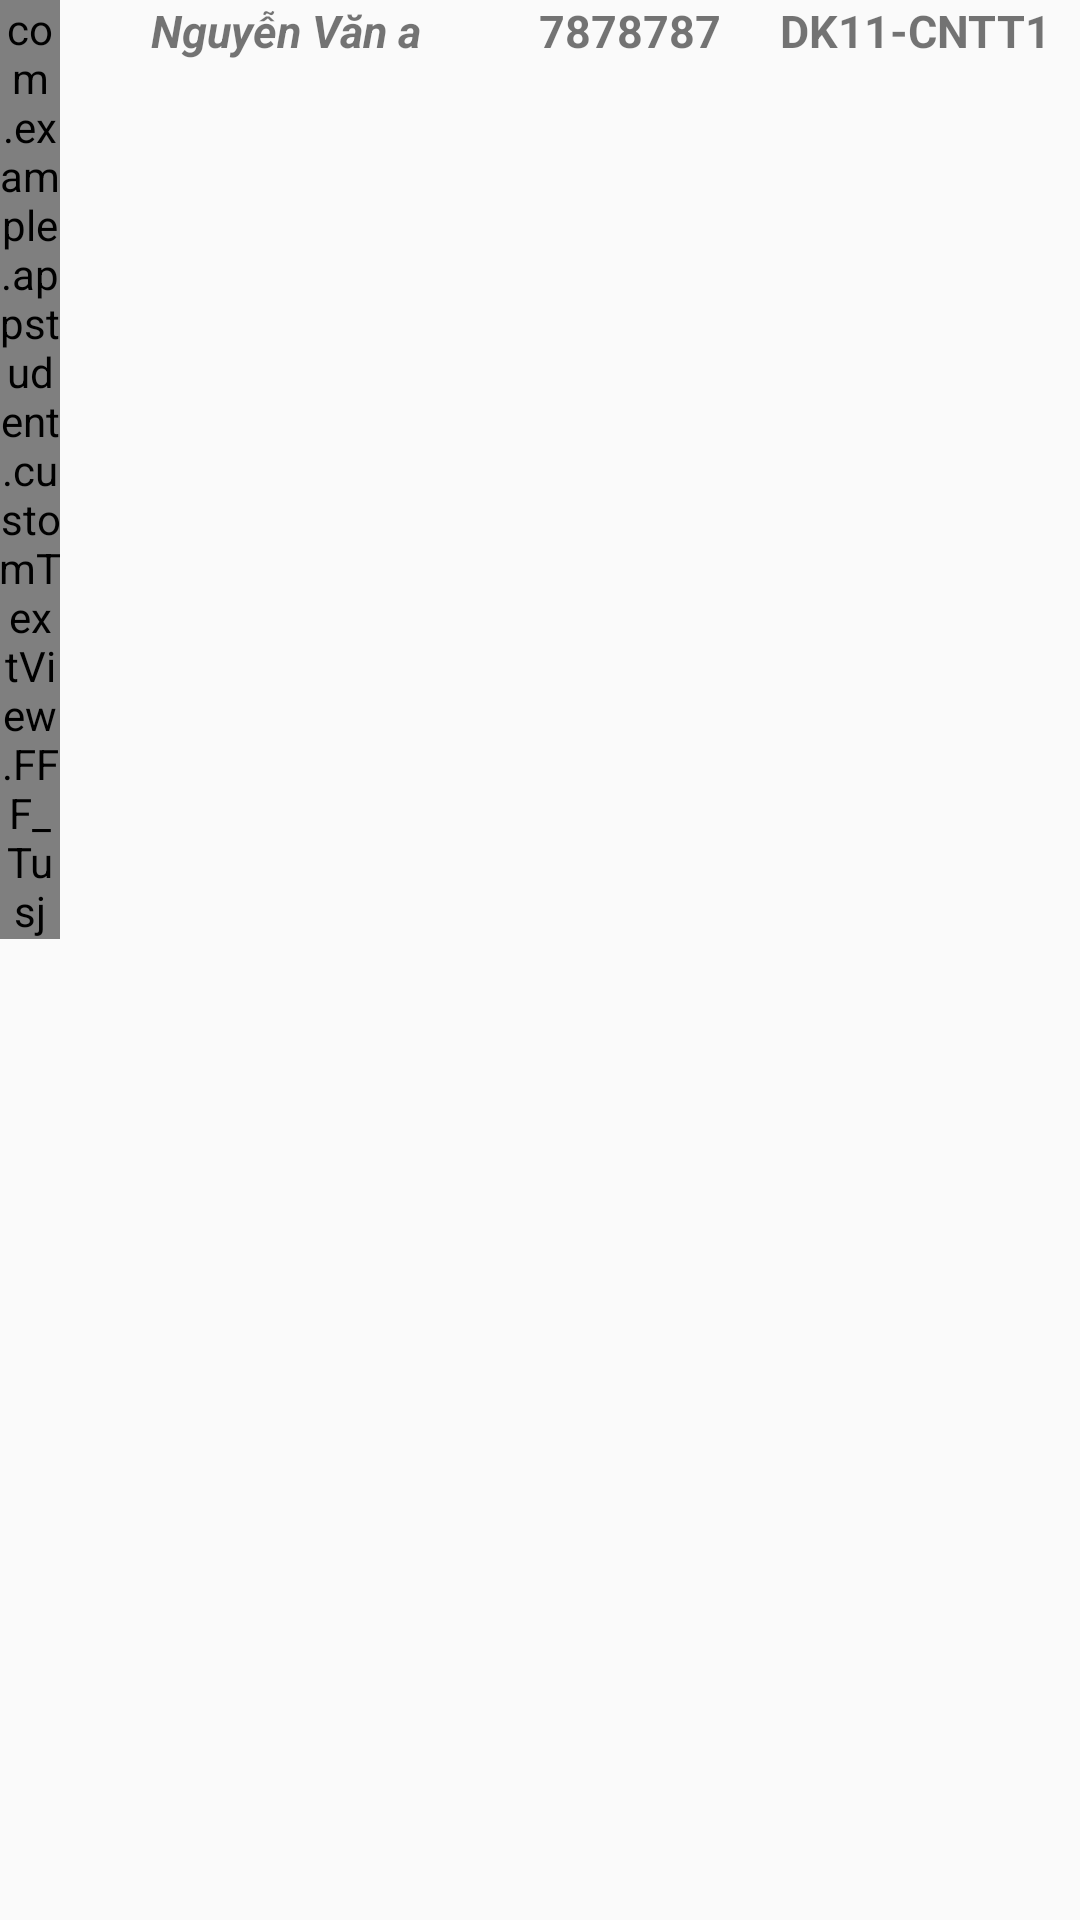

Write the Android layout XML for this screen, with the resource values it uses.
<!-- AndroidManifest.xml: application theme Theme.AppStudent -->
<!-- res/layout/layout_sinhvien_item.xml -->
<?xml version="1.0" encoding="utf-8"?>
<LinearLayout xmlns:android="http://schemas.android.com/apk/res/android"
    android:layout_width="match_parent"
    android:layout_height="wrap_content"
    android:orientation="horizontal"
    android:layout_marginTop="20dp"
    >
    <com.example.appstudent.customTextView.FFF_Tusj
        android:id="@+id/SoThuTu"
        android:layout_width="20dp"
        android:layout_height="wrap_content"
        android:text="a"
        android:textStyle="bold"
        android:textSize="15dp"
        android:gravity="center"
        android:textColor="#3B57F4"
        />
    <TextView
        android:id="@+id/HoTenSinhVien"
        android:layout_width="150dp"
        android:layout_height="wrap_content"
        android:text="Nguyễn Văn a"
        android:textStyle="italic|bold"
        android:textSize="15dp"
        android:gravity="center"
        />
    <TextView
        android:id="@+id/MaSinhVien"
        android:layout_width="80dp"
        android:layout_height="wrap_content"
        android:text="7878787"
        android:textStyle="bold"
        android:textSize="15dp"
        android:gravity="center"
        />
    <TextView
        android:id="@+id/Lop"
        android:layout_width="wrap_content"
        android:layout_height="wrap_content"
        android:text="DK11-CNTT1"
        android:textStyle="bold"
        android:textSize="15dp"
        android:layout_weight="1"
        android:gravity="center"
        />

</LinearLayout>
<!-- resources referenced by this layout -->
<resources>
  <style name="Theme.AppStudent" parent="Theme.AppCompat.DayNight.NoActionBar">
          
          <item name="colorPrimary">@color/purple_500</item>
          <item name="colorPrimaryVariant">@color/purple_700</item>
          <item name="colorOnPrimary">@color/white</item>
          
          <item name="colorSecondary">@color/teal_200</item>
          <item name="colorSecondaryVariant">@color/teal_700</item>
          <item name="colorOnSecondary">@color/black</item>
          
          <item name="android:statusBarColor">?attr/colorPrimaryVariant</item>
          
          <item name="android:windowActionBar">false</item>
          <item name="android:windowNoTitle">true</item>
      </style>
  <color name="purple_500">#FF6200EE</color>
  <color name="purple_700">#FF3700B3</color>
  <color name="white">#FFFFFFFF</color>
  <color name="teal_200">#FF03DAC5</color>
  <color name="teal_700">#FF018786</color>
  <color name="black">#FF000000</color>
</resources>
